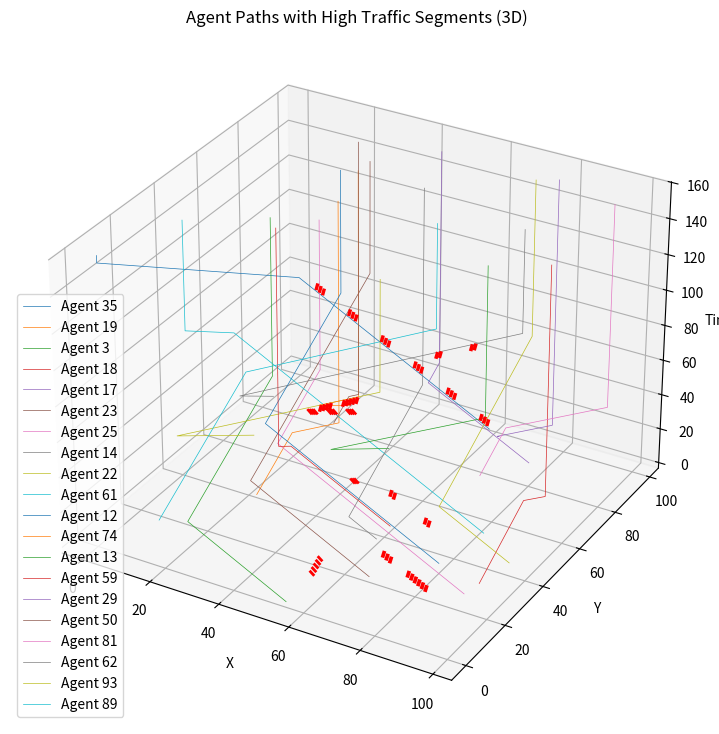

Write Python code to recreate this figure.
import numpy as np
import matplotlib.pyplot as plt
from mpl_toolkits.mplot3d import Axes3D
from mpl_toolkits.mplot3d.art3d import Line3DCollection  # 追加
import heapq
import random

# グリッドサイズとエージェント数の設定
n = m = 100
a = 100

# パラメータ k の設定
k = 2  # エージェント数の閾値

# エージェントの始点と終点をランダムに設定
# 始点と終点が重ならないように注意
all_positions = [(x, y) for x in range(n) for y in range(m)]
random.shuffle(all_positions)
agent_starts = all_positions[:a]
agent_goals = all_positions[a:2*a]

agents = {}
for i in range(a):
    agents[i + 1] = {'start': agent_starts[i], 'goal': agent_goals[i]}

# エージェントの経路を記録する辞書
agent_paths = {}

# グリッドの初期化
grid = np.zeros((n, m), dtype=int)

# A*アルゴリズムの実装
def astar(start, goal, grid, occupied):
    open_set = []
    heapq.heappush(open_set, (0 + heuristic(start, goal), 0, start, [start]))
    closed_set = set()
    
    max_time = 500  # 最大探索時間（タイムアウト対策）
    while open_set:
        f_cost, g_cost, current, path = heapq.heappop(open_set)
        
        if g_cost > max_time:
            return None  # タイムアウト

        if current == goal:
            return path

        if (current, g_cost) in closed_set:
            continue

        closed_set.add((current, g_cost))

        for dx, dy in [(-1, 0), (1, 0), (0, -1), (0, 1), (0, 0)]:
            neighbor = (current[0] + dx, current[1] + dy)
            nx, ny = neighbor

            if 0 <= nx < n and 0 <= ny < m:
                if grid[ny][nx] == 0 or neighbor == goal:
                    if (neighbor, g_cost + 1) not in closed_set and (neighbor, g_cost + 1) not in occupied.get(g_cost + 1, []):
                        new_path = path + [neighbor]
                        heapq.heappush(open_set, (g_cost + 1 + heuristic(neighbor, goal), g_cost + 1, neighbor, new_path))
    return None

def heuristic(a, b):
    # マンハッタン距離
    return abs(a[0] - b[0]) + abs(a[1] - b[1])

# 予約済みの位置を記録する辞書
reserved = {}

# 各エージェントの経路を計算
max_path_length = 0
for agent_id, info in agents.items():
    path = astar(info['start'], info['goal'], grid, reserved)
    if path is None:
        print(f"Agent {agent_id}の経路が見つかりませんでした。")
        continue
    agent_paths[agent_id] = path
    # 予約済み位置の更新
    for t, pos in enumerate(path):
        if t not in reserved:
            reserved[t] = []
        reserved[t].append((pos, agent_id))
    max_path_length = max(max_path_length, len(path))

# シミュレーションの開始
agent_time_positions = {agent_id: [] for agent_id in agents.keys()}

for time_step in range(max_path_length):
    # 各エージェントの位置を更新
    for agent_id in sorted(agent_paths.keys()):
        path = agent_paths[agent_id]
        if time_step < len(path):
            x, y = path[time_step]
            agent_time_positions[agent_id].append((time_step, x, y))
        else:
            # 目的地に到達済み
            x, y = path[-1]
            agent_time_positions[agent_id].append((time_step, x, y))

    # 進捗状況を一定の間隔で表示
    if time_step % 50 == 0:
        print(f'Time Step {time_step} / {max_path_length}')

# 各10ステップの時間区間で移動セグメントをカウントし、平均時間を計算
interval = 10
segment_counts = {}
segment_times = {}

for interval_start in range(0, max_path_length, interval):
    interval_end = interval_start + interval

    # セグメントごとのカウントと時間を初期化
    segment_counts_interval = {}
    segment_times_interval = {}

    for agent_id, positions in agent_time_positions.items():
        for i in range(len(positions) - 1):
            t, x1, y1 = positions[i]
            t_next, x2, y2 = positions[i + 1]

            if interval_start <= t < interval_end:
                segment = ((x1, y1), (x2, y2))
                if segment not in segment_counts_interval:
                    segment_counts_interval[segment] = 0
                    segment_times_interval[segment] = []
                segment_counts_interval[segment] += 1
                segment_times_interval[segment].append(t)

    # エージェント数が k 以上のセグメントを抽出
    for segment, count in segment_counts_interval.items():
        if count >= k:
            if segment not in segment_counts:
                segment_counts[segment] = 0
                segment_times[segment] = []
            segment_counts[segment] += count
            segment_times[segment].extend(segment_times_interval[segment])

# 経路情報をファイルに保存
with open('agent_paths_large.txt', 'w') as f:
    f.write('agent_id,x,y,time_step\n')
    for agent_id, positions in agent_time_positions.items():
        for time_step, x, y in positions:
            f.write(f'{agent_id},{x},{y},{time_step}\n')

# 経路の3次元プロット
fig = plt.figure(figsize=(12, 9))
ax = fig.add_subplot(111, projection='3d')

# エージェントの経路をプロット（ランダムに20人）
plot_agents = random.sample(list(agent_time_positions.keys()), min(20, a))

for agent_id in plot_agents:
    positions = agent_time_positions[agent_id]
    times = [t for t, x, y in positions]
    xs = [x for t, x, y in positions]
    ys = [y for t, x, y in positions]
    ax.plot(xs, ys, times, label=f'Agent {agent_id}', linewidth=0.5)  # 線幅を細く設定

# 太線で移動セグメントをプロット（平均時間をZ座標に設定）
segments = []
for segment, count in segment_counts.items():
    (x1, y1), (x2, y2) = segment
    avg_time = sum(segment_times[segment]) / len(segment_times[segment])
    segments.append([(x1, y1, avg_time), (x2, y2, avg_time)])

# 太線のコレクションを作成
if segments:
    lc = Line3DCollection(segments, colors='red', linewidths=5, alpha=1)
    ax.add_collection(lc)

ax.set_xlabel('X')
ax.set_ylabel('Y')
ax.set_zlabel('Time')
ax.set_title('Agent Paths with High Traffic Segments (3D)')
ax.legend()
plt.show()
